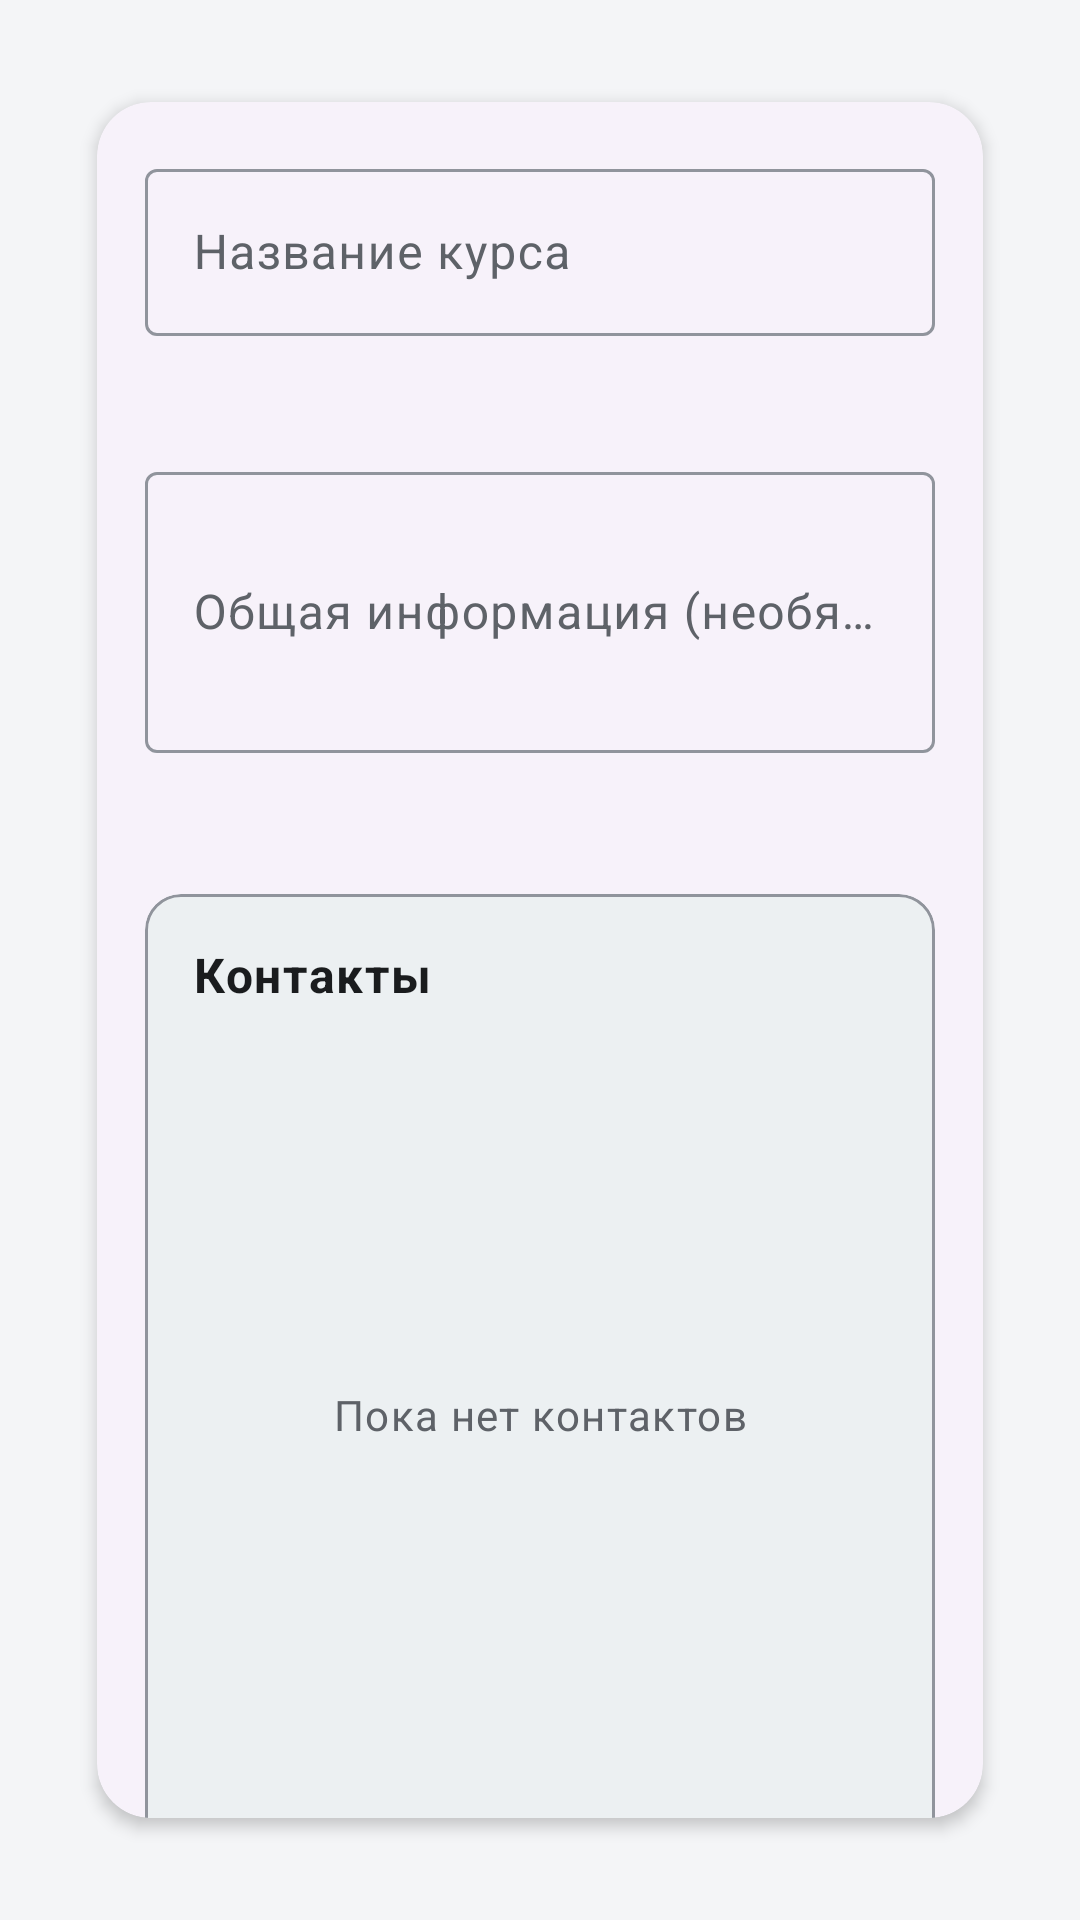

Write the Android layout XML for this screen, with the resource values it uses.
<!-- AndroidManifest.xml: application theme Theme.CourseSync -->
<!-- res/layout/fragment_create_course.xml -->
<?xml version="1.0" encoding="utf-8"?>
<androidx.constraintlayout.widget.ConstraintLayout xmlns:android="http://schemas.android.com/apk/res/android"
    xmlns:app="http://schemas.android.com/apk/res-auto"
    android:layout_width="match_parent"
    android:layout_height="match_parent"
    android:padding="@dimen/grid_3">

    <com.google.android.material.card.MaterialCardView
        android:layout_width="0dp"
        android:layout_height="wrap_content"
        app:cardCornerRadius="@dimen/card_corner_radius"
        app:cardElevation="@dimen/card_elevation_default"
        app:cardUseCompatPadding="true"
        app:layout_constraintBottom_toBottomOf="parent"
        app:layout_constraintEnd_toEndOf="parent"
        app:layout_constraintStart_toStartOf="parent"
        app:layout_constraintTop_toTopOf="parent"
        app:layout_constraintWidth_max="520dp"
        app:strokeWidth="0dp">

        <androidx.core.widget.NestedScrollView
            android:layout_width="match_parent"
            android:layout_height="wrap_content"
            android:fillViewport="true">

            <LinearLayout
                android:id="@+id/centerBlock"
                android:layout_width="match_parent"
                android:layout_height="wrap_content"
                android:gravity="center_horizontal"
                android:orientation="vertical"
                android:padding="@dimen/card_content_padding">

                <com.google.android.material.textfield.TextInputLayout
                    android:id="@+id/courseNameLayout"
                    android:layout_width="match_parent"
                    android:layout_height="wrap_content"
                    android:layout_marginBottom="@dimen/grid_2"
                    android:hint="@string/course_name_hint"
                    app:errorEnabled="true">

                    <com.google.android.material.textfield.TextInputEditText
                        android:id="@+id/courseNameInput"
                        android:layout_width="match_parent"
                        android:layout_height="wrap_content"
                        android:inputType="text"
                        android:maxLength="@integer/max_course_name_length" />
                </com.google.android.material.textfield.TextInputLayout>

                <com.google.android.material.textfield.TextInputLayout
                    android:id="@+id/generalInfoLayout"
                    android:layout_width="match_parent"
                    android:layout_height="wrap_content"
                    android:layout_marginBottom="0dp"
                    android:hint="@string/general_info_hint_optional"
                    app:errorEnabled="true">

                    <com.google.android.material.textfield.TextInputEditText
                        android:id="@+id/generalInfoInput"
                        android:layout_width="match_parent"
                        android:layout_height="wrap_content"
                        android:inputType="textMultiLine"
                        android:maxLength="@integer/max_general_info_length"
                        android:minLines="3" />
                </com.google.android.material.textfield.TextInputLayout>

                <include layout="@layout/section_course_contacts" />
                <include layout="@layout/section_course_useful_links" />

                <com.google.android.material.button.MaterialButton
                    android:id="@+id/btnCreate"
                    style="@style/Widget.CourseSync.Button"
                    android:layout_width="match_parent"
                    android:layout_height="wrap_content"
                    android:layout_marginTop="@dimen/grid_3"
                    android:text="@string/create" />
            </LinearLayout>
        </androidx.core.widget.NestedScrollView>
    </com.google.android.material.card.MaterialCardView>
</androidx.constraintlayout.widget.ConstraintLayout>
<!-- res/layout/section_course_contacts.xml (included above) -->
<?xml version="1.0" encoding="utf-8"?>
<com.google.android.material.card.MaterialCardView xmlns:android="http://schemas.android.com/apk/res/android"
    xmlns:app="http://schemas.android.com/apk/res-auto"
    xmlns:tools="http://schemas.android.com/tools"
    android:id="@+id/courseContactsSection"
    style="@style/Widget.CourseSync.CourseFormOutlinedFieldLike"
    android:layout_width="match_parent"
    android:layout_height="wrap_content"
    android:layout_marginTop="@dimen/spacing_section">

    <LinearLayout
        android:layout_width="match_parent"
        android:layout_height="wrap_content"
        android:orientation="vertical"
        android:padding="@dimen/grid_2">

        <TextView
            android:layout_width="match_parent"
            android:layout_height="wrap_content"
            android:text="@string/contacts_hint"
            android:textAppearance="?attr/textAppearanceTitleMedium"
            android:textColor="?attr/colorOnSurface"
            tools:text="Контакты" />

        <androidx.core.widget.NestedScrollView
            android:layout_width="match_parent"
            android:layout_height="@dimen/course_form_links_list_max_height"
            android:layout_marginTop="@dimen/grid_2"
            android:clipToPadding="false"
            android:fillViewport="true"
            android:overScrollMode="ifContentScrolls"
            android:scrollbars="vertical">

            <FrameLayout
                android:layout_width="match_parent"
                android:layout_height="wrap_content"
                android:minHeight="@dimen/course_form_links_list_max_height">

                <TextView
                    android:id="@+id/courseFormContactsEmpty"
                    android:layout_width="match_parent"
                    android:layout_height="wrap_content"
                    android:layout_gravity="center"
                    android:gravity="center"
                    android:text="@string/edit_course_no_contacts"
                    android:textAppearance="?attr/textAppearanceBodySmall"
                    android:textColor="?attr/colorOnSurfaceVariant" />

                <LinearLayout
                    android:id="@+id/courseFormContactsList"
                    android:layout_width="match_parent"
                    android:layout_height="wrap_content"
                    android:layout_gravity="top"
                    android:orientation="vertical" />
            </FrameLayout>
        </androidx.core.widget.NestedScrollView>

        <TextView
            android:id="@+id/courseFormContactsError"
            android:layout_width="match_parent"
            android:layout_height="wrap_content"
            android:layout_marginTop="@dimen/grid_1"
            android:textAppearance="?attr/textAppearanceBodySmall"
            android:textColor="?attr/colorError"
            android:visibility="gone" />

        <com.google.android.material.button.MaterialButton
            android:id="@+id/btnAddCourseTeacher"
            style="@style/Widget.CourseSync.Button.Outlined"
            android:layout_width="match_parent"
            android:layout_height="wrap_content"
            android:layout_marginTop="@dimen/grid_2"
            android:minHeight="44dp"
            android:text="@string/add_teacher"
            app:icon="@drawable/ic_add"
            app:iconGravity="textStart"
            app:iconPadding="@dimen/grid_1"
            app:iconTint="?attr/colorPrimary" />
    </LinearLayout>
</com.google.android.material.card.MaterialCardView>
<!-- res/layout/section_course_useful_links.xml (included above) -->
<?xml version="1.0" encoding="utf-8"?>
<com.google.android.material.card.MaterialCardView xmlns:android="http://schemas.android.com/apk/res/android"
    xmlns:app="http://schemas.android.com/apk/res-auto"
    xmlns:tools="http://schemas.android.com/tools"
    android:id="@+id/courseUsefulLinksSection"
    style="@style/Widget.CourseSync.CourseFormOutlinedFieldLike"
    android:layout_width="match_parent"
    android:layout_height="wrap_content"
    android:layout_marginTop="@dimen/spacing_section">

    <LinearLayout
        android:layout_width="match_parent"
        android:layout_height="wrap_content"
        android:orientation="vertical"
        android:padding="@dimen/grid_2">

        <TextView
            android:layout_width="match_parent"
            android:layout_height="wrap_content"
            android:text="@string/useful_links_hint"
            android:textAppearance="?attr/textAppearanceTitleMedium"
            android:textColor="?attr/colorOnSurface"
            tools:text="Полезные ссылки" />

        <androidx.core.widget.NestedScrollView
            android:layout_width="match_parent"
            android:layout_height="@dimen/course_form_links_list_max_height"
            android:layout_marginTop="@dimen/grid_2"
            android:clipToPadding="false"
            android:fillViewport="true"
            android:overScrollMode="ifContentScrolls"
            android:scrollbars="vertical">

            <FrameLayout
                android:layout_width="match_parent"
                android:layout_height="wrap_content"
                android:minHeight="@dimen/course_form_links_list_max_height">

                <TextView
                    android:id="@+id/courseFormLinksEmpty"
                    android:layout_width="match_parent"
                    android:layout_height="wrap_content"
                    android:layout_gravity="center"
                    android:gravity="center"
                    android:text="@string/edit_course_no_links"
                    android:textAppearance="?attr/textAppearanceBodySmall"
                    android:textColor="?attr/colorOnSurfaceVariant" />

                <LinearLayout
                    android:id="@+id/courseFormLinksList"
                    android:layout_width="match_parent"
                    android:layout_height="wrap_content"
                    android:layout_gravity="top"
                    android:orientation="vertical" />
            </FrameLayout>
        </androidx.core.widget.NestedScrollView>

        <TextView
            android:id="@+id/courseFormLinksError"
            android:layout_width="match_parent"
            android:layout_height="wrap_content"
            android:layout_marginTop="@dimen/grid_1"
            android:textAppearance="?attr/textAppearanceBodySmall"
            android:textColor="?attr/colorError"
            android:visibility="gone" />

        <com.google.android.material.button.MaterialButton
            android:id="@+id/btnAddCourseLink"
            style="@style/Widget.CourseSync.Button.Outlined"
            android:layout_width="match_parent"
            android:layout_height="wrap_content"
            android:layout_marginTop="@dimen/grid_2"
            android:minHeight="44dp"
            android:text="@string/add_content"
            app:icon="@drawable/ic_add"
            app:iconGravity="textStart"
            app:iconPadding="@dimen/grid_1"
            app:iconTint="?attr/colorPrimary" />
    </LinearLayout>
</com.google.android.material.card.MaterialCardView>
<!-- resources referenced by this layout -->
<resources>
  <dimen name="card_content_padding">@dimen/grid_2</dimen>
  <dimen name="card_corner_radius">18dp</dimen>
  <dimen name="card_elevation_default">3dp</dimen>
  <dimen name="course_form_links_list_max_height">240dp</dimen>
  <dimen name="grid_1">8dp</dimen>
  <dimen name="grid_2">16dp</dimen>
  <dimen name="grid_3">24dp</dimen>
  <dimen name="spacing_section">@dimen/grid_3</dimen>
  <integer name="max_course_name_length">20</integer>
  <integer name="max_general_info_length">2000</integer>
  <string name="add_content">Добавить</string>
  <string name="add_teacher">Добавить преподавателя</string>
  <string name="contacts_hint">Контакты</string>
  <string name="course_name_hint">Название курса</string>
  <string name="create">Создать</string>
  <string name="edit_course_no_contacts">Пока нет контактов</string>
  <string name="edit_course_no_links">Пока нет ссылок</string>
  <string name="general_info_hint_optional">Общая информация (необязательно)</string>
  <string name="useful_links_hint">Полезные ссылки</string>
  <style name="Theme.CourseSync" parent="Base.Theme.CourseSync" />
  <dimen name="elevation_button_rest">1dp</dimen>
  <style name="ShapeAppearance.CourseSync.Small" parent="">
          <item name="cornerFamily">rounded</item>
          <item name="cornerSize">@dimen/shape_corner_small</item>
      </style>
  <dimen name="shape_corner_small">12dp</dimen>
  <color name="cs_primary">#1B4965</color>
  <color name="cs_on_primary">#FFFFFF</color>
  <color name="cs_primary_container">#D4E4EF</color>
  <color name="cs_on_primary_container">#0A2433</color>
  <color name="cs_accent">#0D9488</color>
  <color name="cs_on_accent">#FFFFFF</color>
  <color name="cs_accent_container">#C5EDE8</color>
  <color name="cs_on_accent_container">#064E48</color>
  <color name="cs_background">#F4F5F7</color>
  <color name="cs_on_background">#1A1C1E</color>
  <color name="cs_surface">#FFFFFF</color>
  <color name="cs_on_surface">#1A1C1E</color>
  <color name="cs_surface_variant">#E8EAED</color>
  <color name="cs_on_surface_variant">#5E6268</color>
  <color name="cs_outline">#90949C</color>
  <color name="cs_outline_variant">#DADCE0</color>
  <style name="ShapeAppearance.CourseSync.Medium" parent="">
          <item name="cornerFamily">rounded</item>
          <item name="cornerSize">@dimen/shape_corner_medium</item>
      </style>
  <style name="ShapeAppearance.CourseSync.Large" parent="">
          <item name="cornerFamily">rounded</item>
          <item name="cornerSize">@dimen/shape_corner_large</item>
      </style>
  <style name="ShapeAppearance.CourseSync.ExtraLarge" parent="">
          <item name="cornerFamily">rounded</item>
          <item name="cornerSize">@dimen/shape_corner_extra_large</item>
      </style>
  <style name="Widget.CourseSync.ListPopupWindow" parent="Widget.Material3.PopupMenu.ListPopupWindow" />
  <style name="Widget.CourseSync.Snackbar" parent="Widget.Material3.Snackbar">
          <item name="backgroundTint">@color/cs_surface_variant</item>
          <item name="android:minHeight">48dp</item>
      </style>
  <style name="TextAppearance.CourseSync.Snackbar" parent="TextAppearance.Material3.BodyMedium">
          <item name="android:textColor">?attr/colorOnSurfaceVariant</item>
      </style>
  <style name="TextAppearance.CourseSync.BodyEmphasized" parent="TextAppearance.CourseSync.Body">
          <item name="android:textStyle">bold</item>
          <item name="android:lineSpacingMultiplier">1.45</item>
      </style>
  <style name="TextAppearance.CourseSync.CaptionEmphasized" parent="TextAppearance.CourseSync.Caption">
          <item name="android:textStyle">bold</item>
          <item name="android:textColor">?attr/colorOnSurface</item>
      </style>
  <dimen name="shape_corner_medium">14dp</dimen>
  <dimen name="shape_corner_large">18dp</dimen>
  <dimen name="shape_corner_extra_large">24dp</dimen>
</resources>
